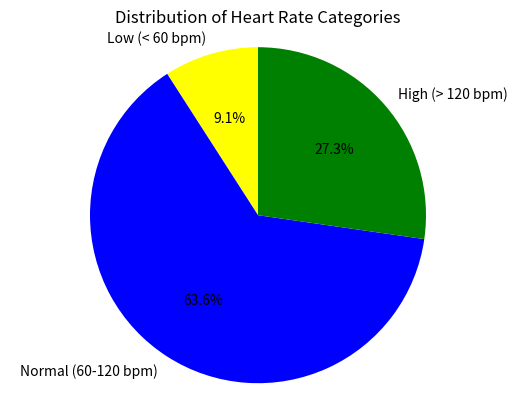

Write Python code to recreate this figure.
# Import required library for plotting
import matplotlib.pyplot as plt

# Resting heart rates of 11 patients
heart_rates = [72, 60, 126, 85, 90, 59, 76, 131, 88, 121, 64]

# 1. Calculate number of patients and mean heart rate
num_patients = len(heart_rates)
mean_heart_rate = sum(heart_rates) / num_patients

# Print the required sentence
print(f"There are {num_patients} patients in the dataset, and the mean resting heart rate is approximately {mean_heart_rate:.1f} bpm.")

# 2. Categorize the heart rates
low_count = 0
normal_count = 0
high_count = 0

for rate in heart_rates:
    if rate < 60:
        low_count += 1
    elif 60 <= rate <= 120:
        normal_count += 1
    else:
        high_count += 1

# Determine the largest category
largest = "Normal"
if low_count > normal_count and low_count > high_count:
    largest = "Low"
elif high_count > normal_count:
    largest = "High"

# Print category distribution
print(f"Low: {low_count} patients, Normal: {normal_count} patients, High: {high_count} patients")
print(f"The {largest} category contains the largest number of patients.")

# 3. Create and display a pie chart
category_labels = ['Low (< 60 bpm)', 'Normal (60-120 bpm)', 'High (> 120 bpm)']
category_sizes = [low_count, normal_count, high_count]
category_colors = ['yellow', 'blue', 'green']
plt.pie(category_sizes, labels=category_labels, colors=category_colors, autopct='%1.1f%%', shadow=False, startangle=90)
plt.axis('equal')
plt.title('Distribution of Heart Rate Categories')
plt.show()
